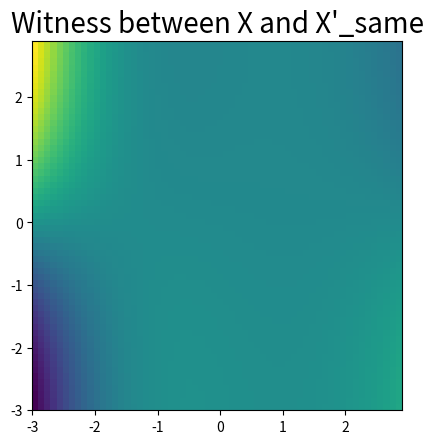

This chart was generated by the following Python code:
import numpy as np
import matplotlib.pyplot as plt
# sigma. If y=None, the Gram matrix is computed based on x.
def kernel_matrix(x, y=None, sigma=None):
    if y is None:
        y = x
    if len(x.shape) == 1:
        x = np.reshape(x, [-1, 1])
    if len(y.shape) == 1:
        y = np.reshape(y, [-1, 1])
    x_squared = np.sum(np.power(x, 2), axis=-1, keepdims=True)
    y_squared = np.sum(np.power(y, 2), axis=-1, keepdims=True).T
    xy_inner = np.matmul(x, y.T)
    kernel_input = x_squared + y_squared - 2 * xy_inner
    return np.exp(-0.5 * sigma * kernel_input)


def witness(arg_z, arg_x, x, x_prime, z, z_prime, w, w_prime, sigma_x, sigma_z):
    kk_x = kernel_matrix(x, np.reshape(arg_x, [1, -1]), sigma_x)
    kk_x_prime = kernel_matrix(x_prime, np.reshape(arg_x, [1, -1]), sigma_x)
    kk_z = kernel_matrix(z, np.reshape(arg_z, [1, -1]), sigma_z)
    kk_z_prime = kernel_matrix(z_prime, np.reshape(arg_z, [1, -1]), sigma_z)
    return (kk_z.T @ w @ kk_x - kk_z_prime.T @ w_prime @ kk_x_prime)[0, 0]

def f_a(a, z):
    return np.exp(-0.5 * np.power(z, 2)) * np.sin(a * z)


# Set the hyperparameters.
np.random.seed(22)
n = 500
sigma_X = 0.1
sigma_Y = 0.1
sigma_Z_mcmd = 0.1
sigma_Z_hscic = 0.1
lamb = 0.01

Z = np.random.normal(size=n)
Z_prime = np.random.normal(size=n)
K_Z_mcmd = kernel_matrix(Z, sigma=sigma_Z_mcmd)
K_Z_prime_mcmd = kernel_matrix(Z_prime, sigma=sigma_Z_mcmd)
W_mcmd = np.linalg.inv(K_Z_mcmd + lamb * np.identity(n))
W_prime_mcmd = np.linalg.inv(K_Z_prime_mcmd + lamb * np.identity(n))
X = f_a(2, Z) + 0.3 * np.random.normal(size=n)
K_X = kernel_matrix(X, sigma=sigma_X)
X_prime_same = f_a(2, Z_prime) + 0.3 * np.random.normal(size=n)
K_X_prime_same = kernel_matrix(X_prime_same, sigma=sigma_X)
K_X_X_prime_same = kernel_matrix(X, X_prime_same, sigma_X)
X_prime_diff = Z_prime + 0.3 * np.random.normal(size=n)
K_X_prime_diff = kernel_matrix(X_prime_diff, sigma=sigma_X)
K_X_X_prime_diff = kernel_matrix(X, X_prime_diff, sigma_X)


K_Z_hscic = kernel_matrix(Z, sigma=sigma_Z_hscic)
W_hscic = np.linalg.inv(K_Z_hscic + lamb * np.identity(n))
X_hscic = f_a(2, Z) * np.random.normal(size=n)
K_X_hscic = kernel_matrix(X_hscic, sigma=sigma_X)
Y_ind = f_a(2, Z) * np.random.normal(size=n)
K_Y_ind = kernel_matrix(Y_ind, sigma=sigma_Y)
Y_dep = f_a(2, Z) * np.random.normal(size=n) + 0.2 * X_hscic
K_Y_dep = kernel_matrix(Y_dep, sigma=sigma_Y)
Y_dep_prime = f_a(2, Z) * np.random.normal(size=n) + 0.4 * X_hscic
K_Y_dep_prime = kernel_matrix(Y_dep_prime, sigma=sigma_Y)

z_arguments_mcmd = np.arange(-3, 3, 0.1)
x_arguments = np.arange(-3, 3, 0.1)
zz = np.linspace(-3, 3, 60)
xx = np.linspace(-3, 3, 60)
ZZ, XX = np.meshgrid(zz, xx)
wit_same = np.asarray([[witness(p, q, X, X_prime_same, Z, Z_prime, W_mcmd, W_prime_mcmd, sigma_X, sigma_Z_mcmd)
                        for p in z_arguments_mcmd] for q in x_arguments])

wit_diff = np.asarray([[witness(p, q, X, X_prime_diff, Z, Z_prime, W_mcmd, W_prime_mcmd, sigma_X, sigma_Z_mcmd)
                        for p in z_arguments_mcmd] for q in x_arguments])
#maxi = max(np.max(wit_same), np.max(wit_diff))
#mini = min(np.min(wit_same), np.min(wit_diff))

im_same = plt.imshow(wit_same, cmap='viridis', interpolation='nearest', #vmin=mini, vmax=maxi,
                     extent=[z_arguments_mcmd[0], z_arguments_mcmd[-1], x_arguments[0], x_arguments[-1]])

print(wit_same.shape)
plt.title("Witness between X and X'_same", fontsize=20)
plt.show()